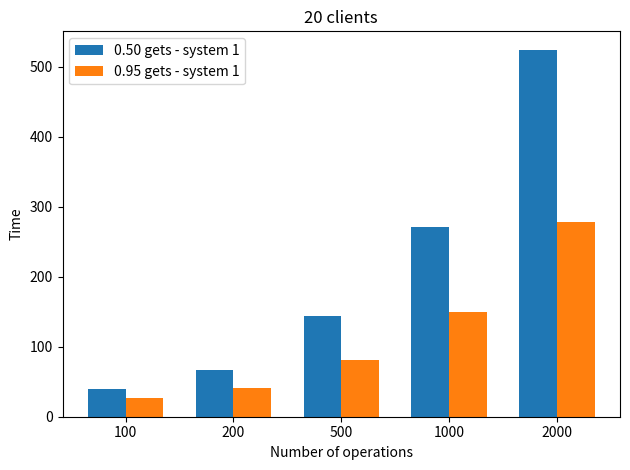

Here is the Python script that generated this plot:
import matplotlib
import matplotlib.pyplot as plt
import numpy as np


labels = ['100', '200', '500', '1000', '2000']
gets_50 = [39.56119418144226, 66.33455395698547, 143.93741917610168, 271.323434592953958, 524.6937680244446]


gets_95 = [26.703283071517944, 40.392892837524414, 81.08891582489014, 150.39289211489343, 278.1845121383667]

x = np.arange(len(labels))  # the label locations
width = 0.35  # the width of the bars

fig, ax = plt.subplots()
rects1 = ax.bar(x - width/2, gets_50, width, label='0.50 gets - system 1')
rects2 = ax.bar(x + width/2, gets_95, width, label='0.95 gets - system 1')

# Add some text for labels, title and custom x-axis tick labels, etc.
ax.set_ylabel('Time')
ax.set_xlabel('Number of operations')
ax.set_title('20 clients')
ax.set_xticks(x)
ax.set_xticklabels(labels)
ax.legend()


fig.tight_layout()

plt.show()
